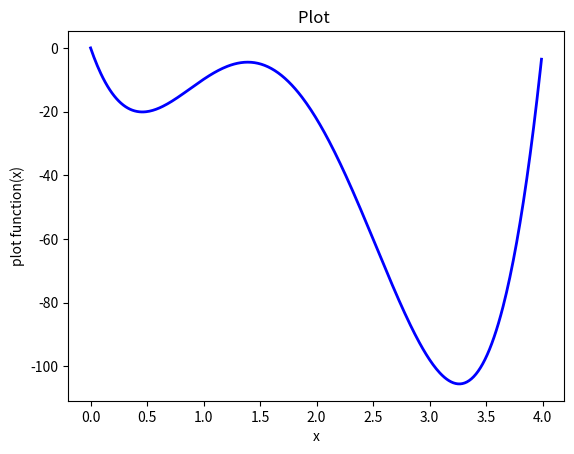

Write the Python code that produced this figure.
# PLOT
# [redacted]
# This code creates a plot based on a formula

from matplotlib import pyplot as plt
import numpy as np


def plot_function(x:float)->float:
    """
    This function calculates the result of this formula
    12.38·x⁴ - 84.38·x³ + 165.19·x² - 103.05·x
    """
    formula = 12.38 * x ** 4 - 84.38 * x ** 3 + 165.19 * x ** 2 - 103.05 * x
    return formula

x_values = np.arange(0, 4, 0.01)
y_values = plot_function(x_values)
plt.xlabel("x")
plt.ylabel("plot function(x)")
plt.title("Plot ")
plt.grid(False)

plt.plot(x_values, y_values, color='blue', linewidth=2)
plt.show()






